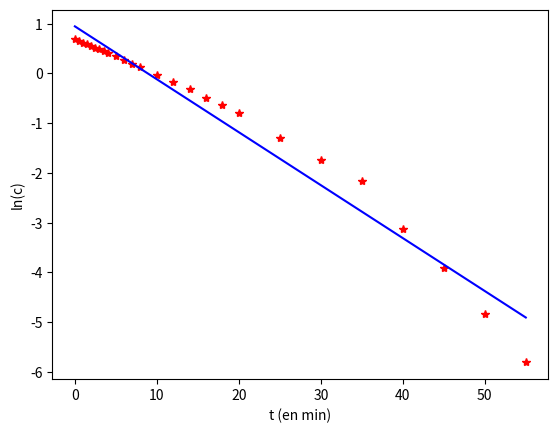

This chart was generated by the following Python code:
from math import *
import matplotlib.pyplot as plt
import numpy as np
from scipy.stats import linregress

# définition extensive d'une liste (extrait d'un tableau de mesures)
listet=[0,0.5,1,1.5,2,2.5,3,3.5,4,5,6,7,8,10,12,14,16,18,20,25,30,35,40,45,50,55]
listeC=[2,1.906,1.841,1.797,1.739,1.674,1.623,1.565,1.507,1.406,1.304,1.21,1.13,0.971,0.841,0.725,0.609,0.529,0.449,0.275,0.174,0.116,0.044,0.020,0.008,0.003]

listelnC=[]
modelelinY=[]

# calcul de la liste des logarithmes des concentrations
for val in listeC: # Pour chaque valeur de la listeC: val 
    listelnC.append(np.log(val)) # Effectuer le calcul ln(val) et ajout à la liste 

# tracé du graphique donnant ln(C) en fonction de t
plt.plot(listet,listelnC,"*",color="red")

# calcul des paramètres de la régression linéaire
(a,b,rho,_,_)=linregress(listet,listelnC)

# rho : coefficient ds corrélation linéaire
print("ln(C)=",a,"t+",b,"coef. de corr. =",rho)

for t in listet: # Pour chaque valeur du temps t de la listet
    modelelinY.append(a*t+b) # Effectuer le calcul a*t+b et ajout à la liste 

# tracé de la droite de régression linéaire
plt.plot(listet,modelelinY,color="blue")
plt.xlabel("t (en min)")
plt.ylabel("ln(c)")
plt.show()
